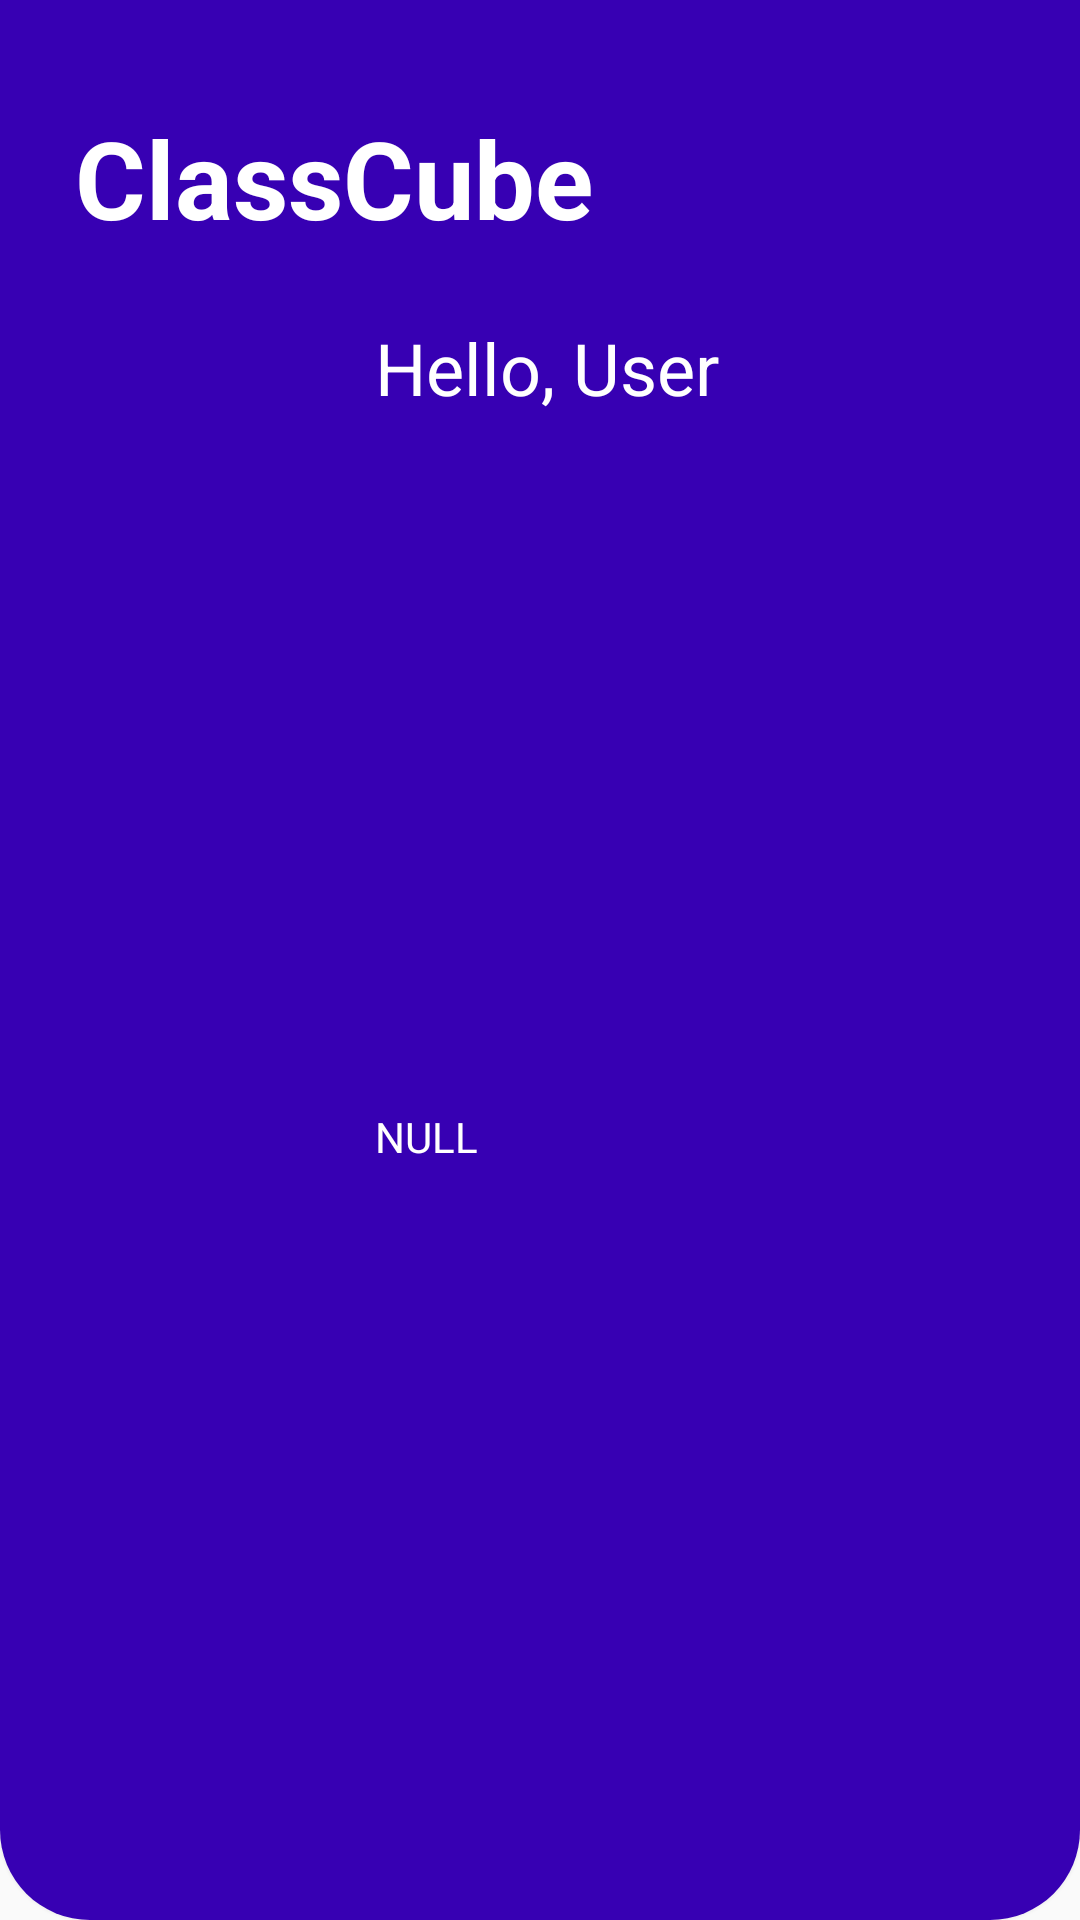

The Android layout XML behind this screen, and the referenced resources:
<!-- AndroidManifest.xml: application theme Theme.NoActionBar -->
<!-- res/layout/nav_header.xml -->
<?xml version="1.0" encoding="utf-8"?>
<LinearLayout
    xmlns:android="http://schemas.android.com/apk/res/android"
    android:layout_width="match_parent"
    android:layout_height="210dp"
    android:orientation="vertical"
    android:gravity="bottom"
    android:padding="25dp"
    android:background="@drawable/nav_header_layout_bg"
    android:elevation="3dp"
    >

    <TextView
        android:layout_width="wrap_content"
        android:layout_height="wrap_content"
        android:text="@string/app_name"
        android:textColor="@color/white"
        android:textSize="36sp"
        android:layout_marginTop="10dp"
        android:layout_marginBottom="15dp"
        android:textStyle="bold"
        />

    <RelativeLayout
        android:layout_width="wrap_content"
        android:layout_height="wrap_content"
        android:orientation="horizontal"
        >
        <ImageView
            android:id="@+id/imageProfile"
            android:layout_width="wrap_content"
            android:layout_height="match_parent"
            android:src="@mipmap/ic_launcher" />

        <TextView
            android:id="@+id/txt_username"
            android:layout_width="wrap_content"
            android:layout_height="wrap_content"
            android:paddingTop="8dp"
            android:text="Hello, User"
            android:textColor="@color/white"
            android:textSize="24sp"
            android:layout_marginStart="100dp"
            android:layout_alignParentStart="@+id/imageProfile"
            />

        <TextView
            android:id="@+id/txt_type"
            android:layout_width="wrap_content"
            android:layout_height="match_parent"
            android:paddingTop="4dp"
            android:text="NULL"
            android:textColor="@color/white"
            android:textSize="14sp"
            android:gravity="center"
            android:layout_below="@+id/txt_username"
            android:layout_marginStart="100dp"
            android:layout_alignParentStart="@+id/imageProfile"
            />
    </RelativeLayout>


</LinearLayout>
<!-- resources referenced by this layout -->
<resources>
  <color name="white">#FFFFFFFF</color>
  <!-- drawable nav_header_layout_bg (drawable) -->
  <?xml version="1.0" encoding="UTF-8"?>
  <shape xmlns:android="http://schemas.android.com/apk/res/android">
      <solid android:color="@color/purple_700"/>
      <corners
          android:bottomRightRadius="30dp"
          android:bottomLeftRadius="30dp"
          />
      <padding android:left="0dp" android:top="0dp" android:right="0dp" android:bottom="0dp" />
  </shape>
  <string name="app_name"><b>ClassCube</b></string>
  <style name="Theme.NoActionBar" parent="Theme.AppCompat.Light.DarkActionBar">
          <item name="windowActionBar">false</item>
          <item name="windowNoTitle">true</item>
          <item name="android:windowFullscreen">true</item>
      </style>
  <color name="purple_700">#FF3700B3</color>
</resources>
